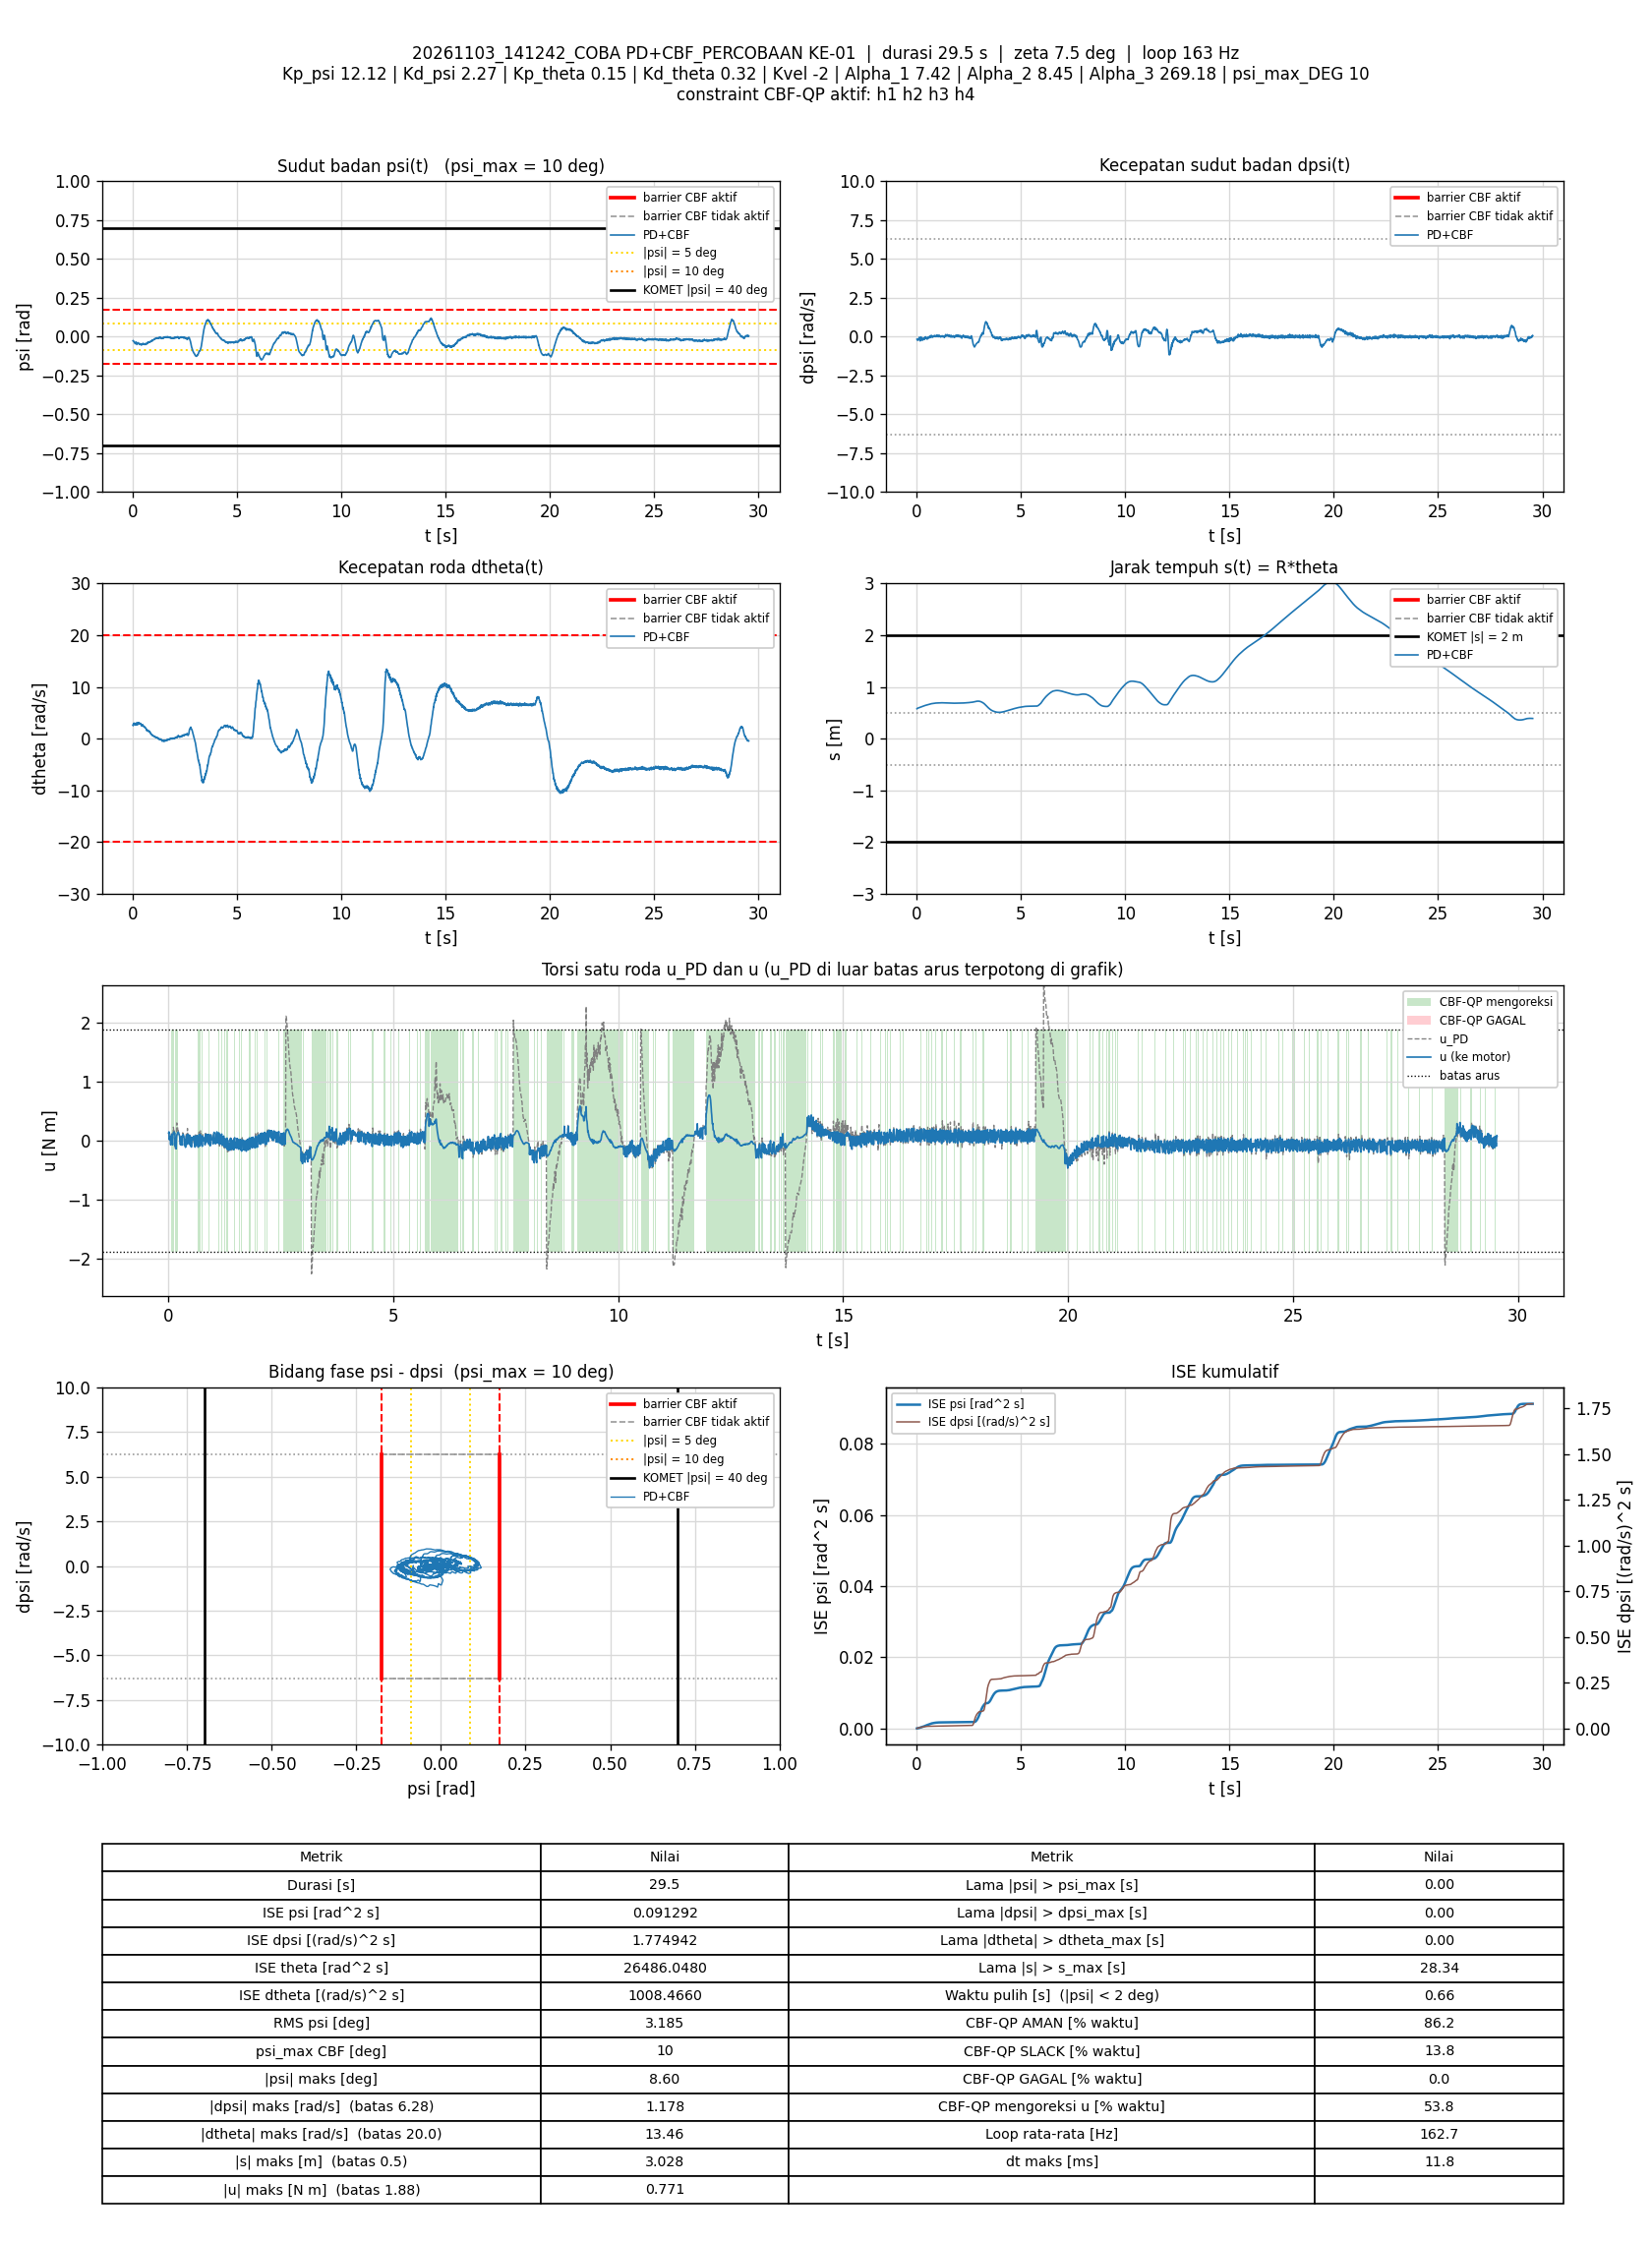

The file beside this chart, header and first rows:
t_s, theta_rad, dtheta_rad_s, psi_rad, dpsi_rad_s, error_theta, error_dtheta, error_psi, error_dpsi, u_PD_Nm, u_Nm, status_cbf, dorong_N, ISE_theta, ISE_dtheta, ISE_psi, ISE_dpsi, Kp_psi, Kd_psi, Kp_theta, Kd_theta, Kvel, Alpha_1, Alpha_2
0.01315, 11.58, 2.631, -0.02641, -0.1706, -11.58, -2.631, 0.02641, 0.1706, 0.1345, 0.1316, AMAN, 0, 1.765, 0.09104, 9.1748765e-06, 0.0003828, 12.12, 2.27, 0.15, 0.32, -2, 7.42, 8.45
0.02009, 11.71, 2.511, -0.02801, -0.189, -11.71, -2.511, 0.02801, 0.189, 0.03498, 0.1509, SLACK, 0, 2.715, 0.1347, 1.4614928e-05, 0.0006303, 12.12, 2.27, 0.15, 0.32, -2, 7.42, 8.45
0.02609, 11.73, 2.621, -0.02791, -0.2101, -11.73, -2.621, 0.02791, 0.2101, 0.02345, 0.02345, AMAN, 0, 3.541, 0.176, 1.9294555e-05, 0.0008956, 12.12, 2.27, 0.15, 0.32, -2, 7.42, 8.45
0.03307, 11.75, 2.77, -0.0279, -0.2341, -11.75, -2.77, 0.0279, 0.2341, 0.01661, 0.01661, AMAN, 0, 4.504, 0.2295, 2.4725241e-05, 0.001278, 12.12, 2.27, 0.15, 0.32, -2, 7.42, 8.45
0.03918, 11.77, 2.925, -0.02892, -0.2312, -11.77, -2.925, 0.02892, 0.2312, 0.06083, 0.06083, AMAN, 0, 5.352, 0.2819, 2.9838353e-05, 0.001605, 12.12, 2.27, 0.15, 0.32, -2, 7.42, 8.45
0.04497, 11.79, 2.965, -0.03047, -0.2271, -11.79, -2.965, 0.03047, 0.2271, 0.06388, 0.06388, AMAN, 0, 6.157, 0.3327, 3.5214024e-05, 0.001903, 12.12, 2.27, 0.15, 0.32, -2, 7.42, 8.45
0.05199, 11.81, 2.944, -0.03104, -0.2299, -11.81, -2.944, 0.03104, 0.2299, 0.04395, 0.04395, AMAN, 0, 7.136, 0.3936, 4.1979889e-05, 0.002274, 12.12, 2.27, 0.15, 0.32, -2, 7.42, 8.45
0.05812, 11.83, 2.891, -0.03137, -0.2296, -11.83, -2.891, 0.03137, 0.2296, 0.0236, -0.07051, SLACK, 0, 7.993, 0.4448, 4.8009609e-05, 0.002597, 12.12, 2.27, 0.15, 0.32, -2, 7.42, 8.45
0.06406, 11.85, 2.952, -0.03235, -0.2291, -11.85, -2.952, 0.03235, 0.2291, 0.03264, 0.03264, AMAN, 0, 8.827, 0.4965, 5.4222406e-05, 0.002909, 12.12, 2.27, 0.15, 0.32, -2, 7.42, 8.45
0.07006, 11.86, 2.991, -0.03639, -0.19, -11.86, -2.991, 0.03639, 0.19, 0.08469, 0.08023, AMAN, 0, 9.671, 0.5502, 6.2165511e-05, 0.003125, 12.12, 2.27, 0.15, 0.32, -2, 7.42, 8.45
0.07605, 11.88, 2.987, -0.03647, -0.1683, -11.88, -2.987, 0.03647, 0.1683, 0.1316, 0.09948, AMAN, 0, 10.52, 0.6037, 7.0144111e-05, 0.003295, 12.12, 2.27, 0.15, 0.32, -2, 7.42, 8.45
0.08197, 11.9, 2.945, -0.03721, -0.1678, -11.9, -2.945, 0.03721, 0.1678, 0.1106, 0.1087, AMAN, 0, 11.36, 0.6549, 7.832886e-05, 0.003462, 12.12, 2.27, 0.15, 0.32, -2, 7.42, 8.45
0.08897, 11.92, 2.949, -0.03787, -0.1704, -11.92, -2.949, 0.03787, 0.1704, 0.09786, 0.09786, AMAN, 0, 12.35, 0.7158, 8.8369718e-05, 0.003665, 12.12, 2.27, 0.15, 0.32, -2, 7.42, 8.45
0.09508, 11.94, 2.862, -0.03827, -0.168, -11.94, -2.862, 0.03827, 0.168, 0.07057, -0.0416, SLACK, 0, 13.22, 0.7659, 9.7321954e-05, 0.003838, 12.12, 2.27, 0.15, 0.32, -2, 7.42, 8.45
0.1011, 11.95, 2.794, -0.03874, -0.1679, -11.95, -2.794, 0.03874, 0.1679, 0.04349, -0.07042, SLACK, 0, 14.07, 0.8126, 0.0001063, 0.004006, 12.12, 2.27, 0.15, 0.32, -2, 7.42, 8.45
0.107, 11.96, 2.728, -0.04277, -0.1233, -11.96, -2.728, 0.04277, 0.1233, 0.07467, 0.07467, AMAN, 0, 14.93, 0.8572, 0.0001172, 0.004097, 12.12, 2.27, 0.15, 0.32, -2, 7.42, 8.45
0.1131, 11.98, 2.693, -0.04549, -0.06186, -11.98, -2.693, 0.04549, 0.06186, 0.1698, 0.1167, AMAN, 0, 15.79, 0.9007, 0.0001297, 0.00412, 12.12, 2.27, 0.15, 0.32, -2, 7.42, 8.45
0.1191, 11.99, 2.695, -0.04357, -0.04628, -11.99, -2.695, 0.04357, 0.04628, 0.2292, 0.1382, AMAN, 0, 16.66, 0.9443, 0.0001411, 0.004133, 12.12, 2.27, 0.15, 0.32, -2, 7.42, 8.45
0.126, 12.01, 2.628, -0.04331, -0.06733, -12.01, -2.628, 0.04331, 0.06733, 0.1631, 0.1413, AMAN, 0, 17.65, 0.992, 0.000154, 0.004165, 12.12, 2.27, 0.15, 0.32, -2, 7.42, 8.45
0.132, 12.03, 2.741, -0.04204, -0.07878, -12.03, -2.741, 0.04204, 0.07878, 0.1887, 0.151, AMAN, 0, 18.53, 1.038, 0.0001648, 0.004202, 12.12, 2.27, 0.15, 0.32, -2, 7.42, 8.45
0.139, 12.05, 2.792, -0.04052, -0.1138, -12.05, -2.792, 0.04052, 0.1138, 0.1441, 0.1441, AMAN, 0, 19.54, 1.092, 0.0001762, 0.004292, 12.12, 2.27, 0.15, 0.32, -2, 7.42, 8.45
0.1451, 12.08, 2.866, -0.03882, -0.1437, -12.08, -2.866, 0.03882, 0.1437, 0.1206, 0.1206, AMAN, 0, 20.43, 1.142, 0.0001853, 0.004417, 12.12, 2.27, 0.15, 0.32, -2, 7.42, 8.45
0.1511, 12.1, 2.813, -0.03667, -0.197, -12.1, -2.813, 0.03667, 0.197, 0.008664, 0.1223, SLACK, 0, 21.31, 1.189, 0.0001934, 0.004651, 12.12, 2.27, 0.15, 0.32, -2, 7.42, 8.45
0.1571, 12.12, 2.798, -0.03541, -0.2367, -12.12, -2.798, 0.03541, 0.2367, -0.07102, -0.05194, AMAN, 0, 22.19, 1.236, 0.0002009, 0.004986, 12.12, 2.27, 0.15, 0.32, -2, 7.42, 8.45
0.163, 12.14, 2.775, -0.03429, -0.2753, -12.14, -2.775, 0.03429, 0.2753, -0.1524, -0.1006, AMAN, 0, 23.07, 1.282, 0.0002079, 0.005438, 12.12, 2.27, 0.15, 0.32, -2, 7.42, 8.45
0.1691, 12.16, 2.883, -0.03736, -0.2357, -12.16, -2.883, 0.03736, 0.2357, -0.06535, 0.04679, SLACK, 0, 23.96, 1.332, 0.0002164, 0.005775, 12.12, 2.27, 0.15, 0.32, -2, 7.42, 8.45
0.1751, 12.17, 2.949, -0.04058, -0.2003, -12.17, -2.949, 0.04058, 0.2003, -0.002899, -0.09495, SLACK, 0, 24.85, 1.385, 0.0002263, 0.006016, 12.12, 2.27, 0.15, 0.32, -2, 7.42, 8.45
0.1811, 12.19, 3.01, -0.04132, -0.2228, -12.19, -3.01, 0.04132, 0.2228, -0.04319, -0.1366, SLACK, 0, 25.74, 1.439, 0.0002365, 0.006312, 12.12, 2.27, 0.15, 0.32, -2, 7.42, 8.45
0.1871, 12.21, 3.091, -0.04594, -0.1202, -12.21, -3.091, 0.04594, 0.1202, 0.1594, 0.04297, AMAN, 0, 26.63, 1.496, 0.0002491, 0.006399, 12.12, 2.27, 0.15, 0.32, -2, 7.42, 8.45
0.193, 12.22, 3.085, -0.05074, -0.03095, -12.22, -3.085, 0.05074, 0.03095, 0.3019, 0.08988, AMAN, 0, 27.52, 1.553, 0.0002645, 0.006404, 12.12, 2.27, 0.15, 0.32, -2, 7.42, 8.45
0.1992, 12.23, 2.931, -0.04985, -0.03748, -12.23, -2.931, 0.04985, 0.03748, 0.2488, 0.1001, AMAN, 0, 28.45, 1.606, 0.0002798, 0.006413, 12.12, 2.27, 0.15, 0.32, -2, 7.42, 8.45
0.2061, 12.25, 2.782, -0.04953, -0.02323, -12.25, -2.782, 0.04953, 0.02323, 0.2371, 0.1197, AMAN, 0, 29.48, 1.659, 0.0002967, 0.006417, 12.12, 2.27, 0.15, 0.32, -2, 7.42, 8.45
0.212, 12.27, 2.678, -0.04811, -0.02589, -12.27, -2.678, 0.04811, 0.02589, 0.2151, 0.1341, AMAN, 0, 30.38, 1.702, 0.0003105, 0.006421, 12.12, 2.27, 0.15, 0.32, -2, 7.42, 8.45
0.218, 12.28, 2.654, -0.04719, -0.04601, -12.28, -2.654, 0.04719, 0.04601, 0.173, 0.1384, AMAN, 0, 31.28, 1.744, 0.0003239, 0.006433, 12.12, 2.27, 0.15, 0.32, -2, 7.42, 8.45
0.224, 12.3, 2.678, -0.04541, -0.05867, -12.3, -2.678, 0.04541, 0.05867, 0.1736, 0.1467, AMAN, 0, 32.19, 1.787, 0.0003362, 0.006454, 12.12, 2.27, 0.15, 0.32, -2, 7.42, 8.45
0.23, 12.32, 2.707, -0.04375, -0.08398, -12.32, -2.707, 0.04375, 0.08398, 0.1455, 0.1455, AMAN, 0, 33.1, 1.831, 0.0003477, 0.006496, 12.12, 2.27, 0.15, 0.32, -2, 7.42, 8.45
0.236, 12.34, 2.841, -0.04215, -0.1177, -12.34, -2.841, 0.04215, 0.1177, 0.1312, 0.1312, AMAN, 0, 34.01, 1.88, 0.0003584, 0.006579, 12.12, 2.27, 0.15, 0.32, -2, 7.42, 8.45
0.243, 12.37, 2.935, -0.04151, -0.1413, -12.37, -2.935, 0.04151, 0.1413, 0.1153, 0.1153, AMAN, 0, 35.09, 1.94, 0.0003704, 0.006719, 12.12, 2.27, 0.15, 0.32, -2, 7.42, 8.45
0.25, 12.39, 3.008, -0.04036, -0.1662, -12.39, -3.008, 0.04036, 0.1662, 0.09605, 0.09605, AMAN, 0, 36.15, 2.003, 0.0003817, 0.006911, 12.12, 2.27, 0.15, 0.32, -2, 7.42, 8.45
0.256, 12.42, 3.126, -0.03987, -0.1931, -12.42, -3.126, 0.03987, 0.1931, 0.07859, 0.07859, AMAN, 0, 37.09, 2.062, 0.0003914, 0.007137, 12.12, 2.27, 0.15, 0.32, -2, 7.42, 8.45
0.2621, 12.44, 3.054, -0.03929, -0.2207, -12.44, -3.054, 0.03929, 0.2207, 0.0002173, 0.0002173, AMAN, 0, 38.03, 2.119, 0.0004008, 0.007434, 12.12, 2.27, 0.15, 0.32, -2, 7.42, 8.45
0.2689, 12.46, 3.059, -0.039, -0.2345, -12.46, -3.059, 0.039, 0.2345, -0.02617, -0.02617, AMAN, 0, 39.09, 2.183, 0.0004112, 0.007808, 12.12, 2.27, 0.15, 0.32, -2, 7.42, 8.45
0.2751, 12.48, 2.995, -0.04056, -0.2355, -12.48, -2.995, 0.04056, 0.2355, -0.06769, -0.06769, AMAN, 0, 40.04, 2.238, 0.0004213, 0.00815, 12.12, 2.27, 0.15, 0.32, -2, 7.42, 8.45
0.2819, 12.5, 3.089, -0.04264, -0.2144, -12.5, -3.089, 0.04264, 0.2144, -0.01511, -0.01511, AMAN, 0, 41.11, 2.303, 0.0004337, 0.008464, 12.12, 2.27, 0.15, 0.32, -2, 7.42, 8.45
0.2889, 12.51, 3.105, -0.04544, -0.1727, -12.51, -3.105, 0.04544, 0.1727, 0.05067, 0.05067, AMAN, 0, 42.21, 2.37, 0.0004482, 0.008673, 12.12, 2.27, 0.15, 0.32, -2, 7.42, 8.45
0.2951, 12.53, 3.037, -0.04685, -0.1457, -12.53, -3.037, 0.04685, 0.1457, 0.07344, 0.07344, AMAN, 0, 43.18, 2.427, 0.0004617, 0.008804, 12.12, 2.27, 0.15, 0.32, -2, 7.42, 8.45
0.3012, 12.55, 2.945, -0.04765, -0.1378, -12.55, -2.945, 0.04765, 0.1378, 0.05219, 0.05219, AMAN, 0, 44.13, 2.48, 0.0004754, 0.008919, 12.12, 2.27, 0.15, 0.32, -2, 7.42, 8.45
0.3071, 12.57, 2.883, -0.0473, -0.1381, -12.57, -2.883, 0.0473, 0.1381, 0.0359, -0.07591, SLACK, 0, 45.06, 2.529, 0.0004886, 0.009031, 12.12, 2.27, 0.15, 0.32, -2, 7.42, 8.45
0.3131, 12.58, 2.842, -0.04778, -0.1327, -12.58, -2.842, 0.04778, 0.1327, 0.02911, 0.02911, AMAN, 0, 46.02, 2.578, 0.0005025, 0.009138, 12.12, 2.27, 0.15, 0.32, -2, 7.42, 8.45
0.319, 12.6, 2.887, -0.05089, -0.08371, -12.6, -2.887, 0.05089, 0.08371, 0.1171, 0.0838, AMAN, 0, 46.96, 2.627, 0.0005177, 0.009179, 12.12, 2.27, 0.15, 0.32, -2, 7.42, 8.45
0.3251, 12.62, 2.886, -0.04996, -0.08052, -12.62, -2.886, 0.04996, 0.08052, 0.1352, 0.09682, AMAN, 0, 47.93, 2.678, 0.000533, 0.009219, 12.12, 2.27, 0.15, 0.32, -2, 7.42, 8.45
0.3311, 12.64, 2.907, -0.04888, -0.09251, -12.64, -2.907, 0.04888, 0.09251, 0.1277, 0.1034, AMAN, 0, 48.88, 2.728, 0.0005472, 0.00927, 12.12, 2.27, 0.15, 0.32, -2, 7.42, 8.45
0.337, 12.66, 2.9, -0.04873, -0.1013, -12.66, -2.9, 0.04873, 0.1013, 0.1074, 0.1074, AMAN, 0, 49.83, 2.778, 0.0005613, 0.009331, 12.12, 2.27, 0.15, 0.32, -2, 7.42, 8.45
0.3439, 12.68, 2.932, -0.04762, -0.1224, -12.68, -2.932, 0.04762, 0.1224, 0.08329, 0.08329, AMAN, 0, 50.94, 2.838, 0.000577, 0.009434, 12.12, 2.27, 0.15, 0.32, -2, 7.42, 8.45
0.35, 12.7, 2.99, -0.04684, -0.1391, -12.7, -2.99, 0.04684, 0.1391, 0.07315, 0.07315, AMAN, 0, 51.93, 2.892, 0.0005904, 0.009552, 12.12, 2.27, 0.15, 0.32, -2, 7.42, 8.45
0.356, 12.72, 2.99, -0.04582, -0.1563, -12.72, -2.99, 0.04582, 0.1563, 0.04652, 0.04652, AMAN, 0, 52.9, 2.946, 0.000603, 0.009699, 12.12, 2.27, 0.15, 0.32, -2, 7.42, 8.45
0.3622, 12.74, 2.965, -0.04547, -0.1714, -12.74, -2.965, 0.04547, 0.1714, 0.008722, -0.07601, SLACK, 0, 53.9, 3, 0.0006158, 0.009881, 12.12, 2.27, 0.15, 0.32, -2, 7.42, 8.45
0.3689, 12.76, 2.954, -0.04556, -0.185, -12.76, -2.954, 0.04556, 0.185, -0.02661, -0.02661, AMAN, 0, 55, 3.059, 0.0006297, 0.01011, 12.12, 2.27, 0.15, 0.32, -2, 7.42, 8.45
0.375, 12.78, 2.923, -0.04768, -0.1471, -12.78, -2.923, 0.04768, 0.1471, 0.02365, 0.02365, AMAN, 0, 55.99, 3.111, 0.0006435, 0.01024, 12.12, 2.27, 0.15, 0.32, -2, 7.42, 8.45
0.3811, 12.79, 2.821, -0.049, -0.1454, -12.79, -2.821, 0.049, 0.1454, -0.02108, -0.02108, AMAN, 0, 56.98, 3.159, 0.0006581, 0.01037, 12.12, 2.27, 0.15, 0.32, -2, 7.42, 8.45
... 4,743 more rows
